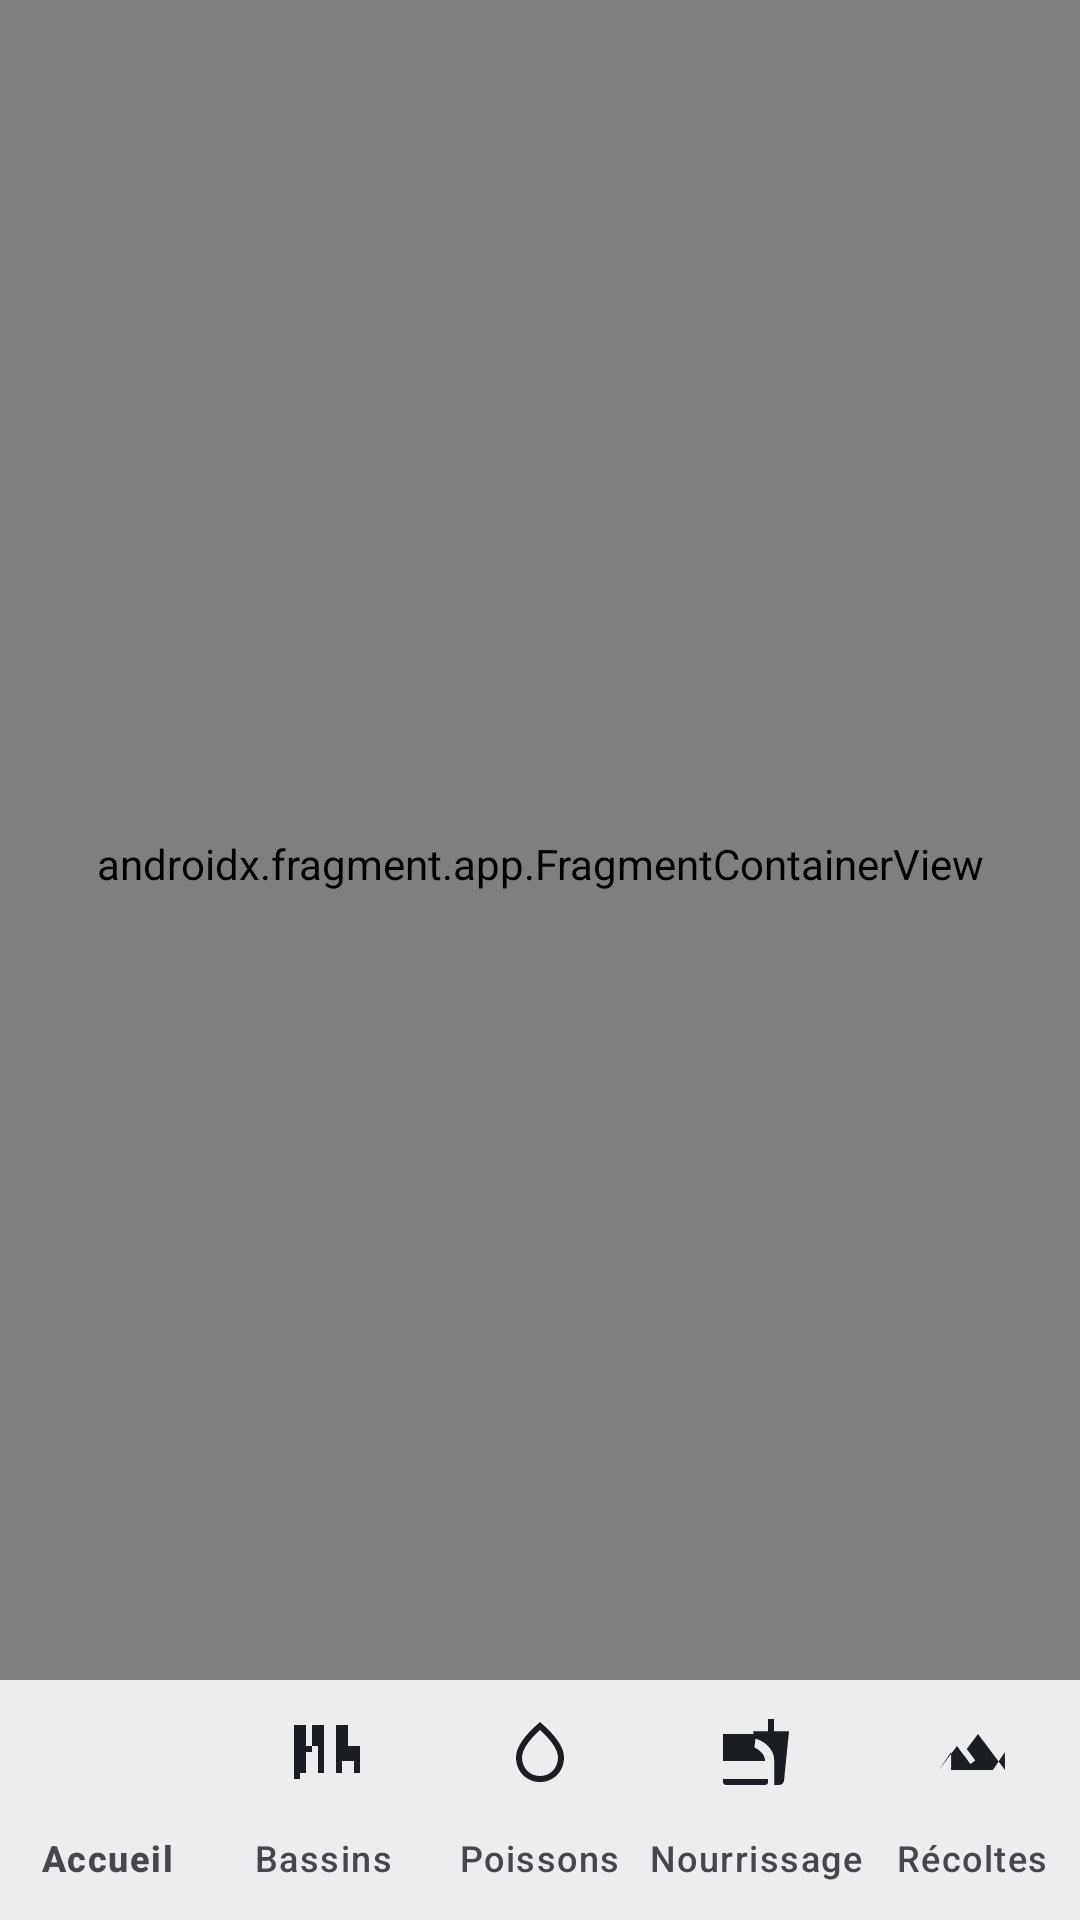

Write the Android layout XML for this screen, with the resource values it uses.
<!-- AndroidManifest.xml: application theme Theme.Piscicultureapp -->
<!-- res/layout/activity_main.xml -->
<?xml version="1.0" encoding="utf-8"?>
<androidx.coordinatorlayout.widget.CoordinatorLayout
    xmlns:android="http://schemas.android.com/apk/res/android"
    xmlns:app="http://schemas.android.com/apk/res-auto"
    android:layout_width="match_parent"
    android:layout_height="match_parent"
    android:fitsSystemWindows="true">

    <androidx.fragment.app.FragmentContainerView
        android:id="@+id/nav_host_fragment"
        android:name="androidx.navigation.fragment.NavHostFragment"
        android:layout_width="match_parent"
        android:layout_height="match_parent"
        android:layout_marginBottom="?attr/actionBarSize"
        app:defaultNavHost="true"
        app:navGraph="@navigation/nav_graph" />

    <com.google.android.material.bottomnavigation.BottomNavigationView
        android:id="@+id/bottom_navigation"
        android:layout_width="match_parent"
        android:layout_height="wrap_content"
        android:layout_gravity="bottom"
        android:background="@color/surface"
        android:elevation="12dp"
        app:itemIconTint="@color/bottom_nav_color"
        app:itemTextColor="@color/bottom_nav_color"
        app:labelVisibilityMode="labeled"
        app:menu="@menu/bottom_nav_menu" />

</androidx.coordinatorlayout.widget.CoordinatorLayout>
<!-- resources referenced by this layout -->
<resources>
  <color name="surface">#FFFFFF</color>
  <style name="Theme.Piscicultureapp" parent="Theme.Material3.DayNight.NoActionBar">
          <item name="colorPrimary">@color/primary</item>
          <item name="colorOnPrimary">@color/on_primary</item>
          <item name="colorPrimaryContainer">@color/surface_variant</item>
          <item name="colorOnPrimaryContainer">@color/primary</item>
          <item name="colorSecondary">@color/secondary</item>
          <item name="colorOnSecondary">@color/on_secondary</item>
          <item name="colorSecondaryContainer">@color/secondary_light</item>
          <item name="colorOnSecondaryContainer">@color/secondary_dark</item>
          <item name="android:colorBackground">@color/background</item>
          <item name="colorOnBackground">@color/on_background</item>
          <item name="colorSurface">@color/surface</item>
          <item name="colorOnSurface">@color/on_surface</item>
          <item name="colorSurfaceVariant">@color/surface_variant</item>
          <item name="colorOnSurfaceVariant">@color/on_surface_muted</item>
          <item name="android:statusBarColor">@color/primary_dark</item>
          <item name="android:navigationBarColor">@color/surface</item>
      </style>
  <color name="primary">#0F2744</color>
  <color name="on_primary">#FFFFFF</color>
  <color name="surface_variant">#EEF1F6</color>
  <color name="secondary">#C9A227</color>
  <color name="on_secondary">#1A1D21</color>
  <color name="secondary_light">#E8D48A</color>
  <color name="secondary_dark">#9A7B1C</color>
  <color name="background">#F0F2F5</color>
  <color name="on_background">#1A1D21</color>
  <color name="on_surface">#1A1D21</color>
  <color name="on_surface_muted">#5C6570</color>
  <color name="primary_dark">#081524</color>
</resources>
